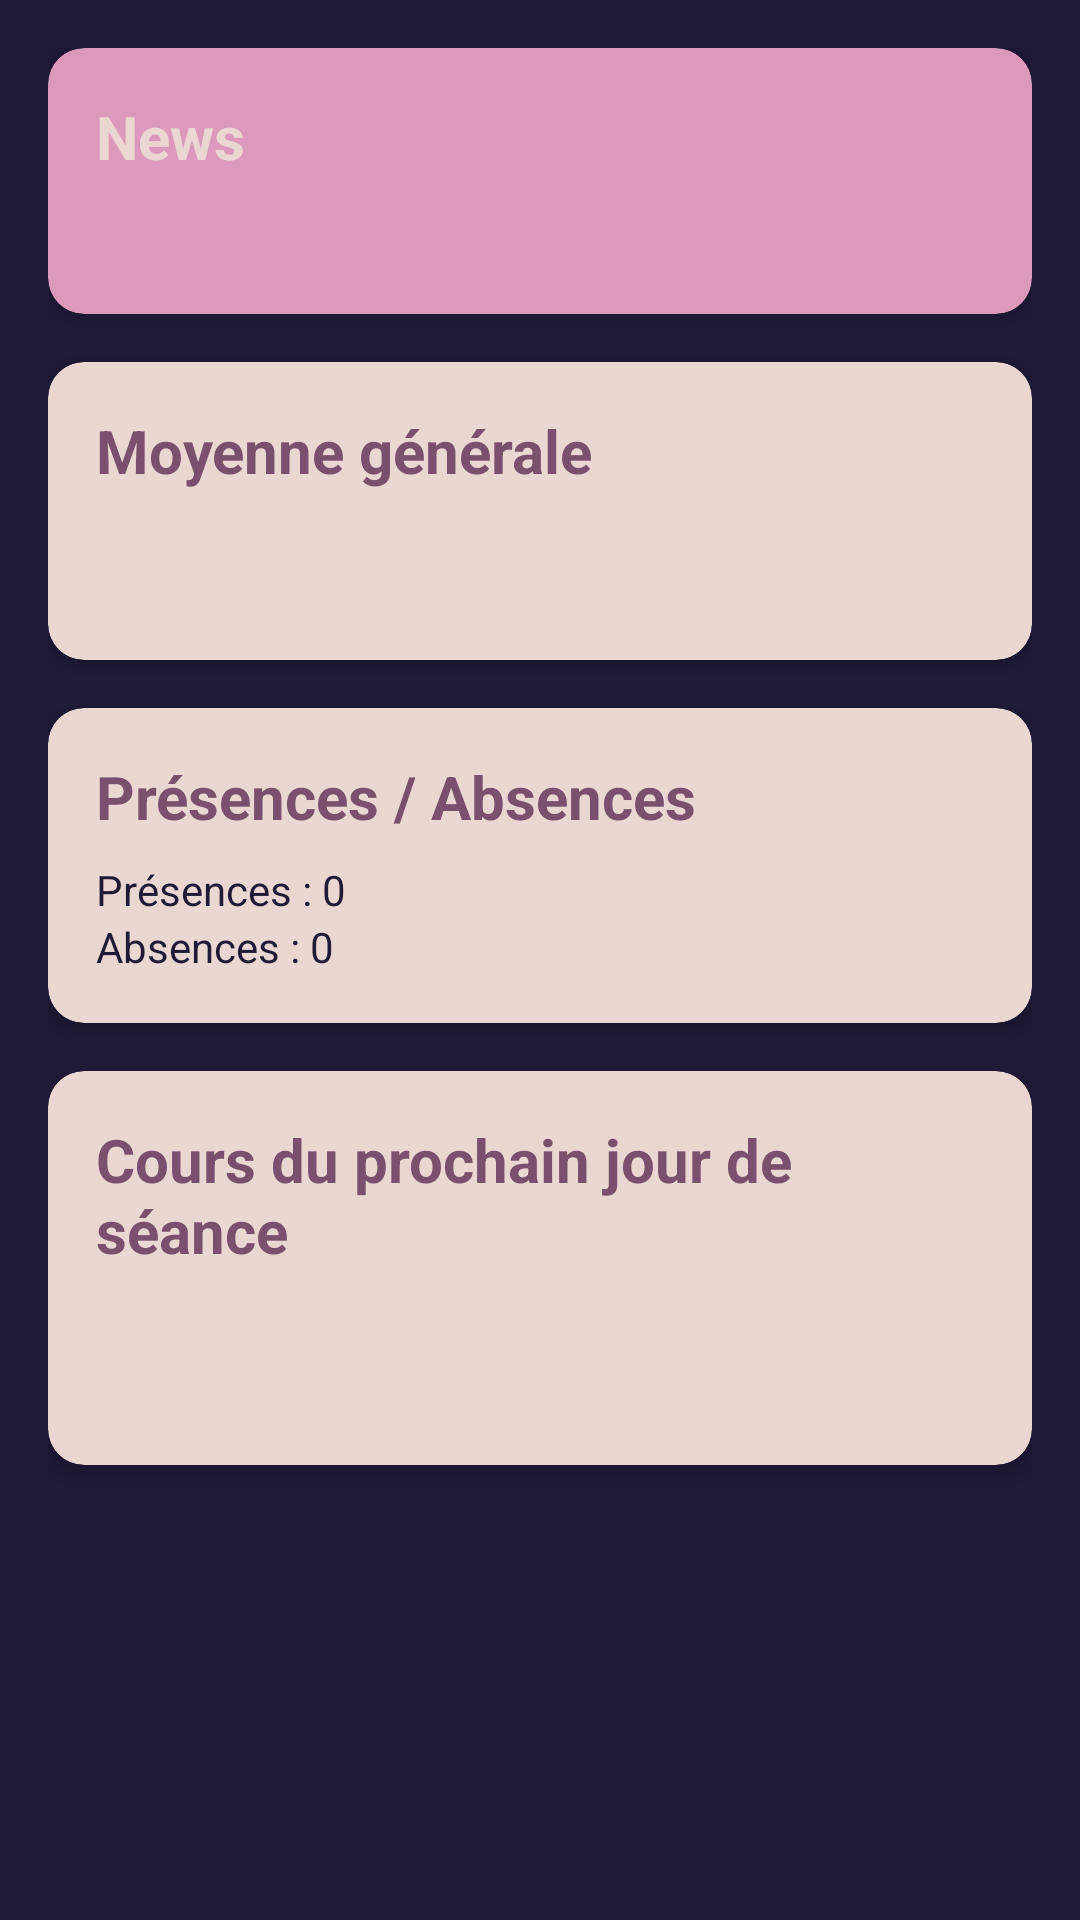

Here is an Android app screen rendered from its layout file. Give the layout XML and the strings, colors and styles it references.
<!-- AndroidManifest.xml: application theme Theme.Androidkotlinproject -->
<!-- res/layout/fragment_home_etudiant.xml -->
<?xml version="1.0" encoding="utf-8"?>
<ScrollView
    xmlns:android="http://schemas.android.com/apk/res/android"
    xmlns:app="http://schemas.android.com/apk/res-auto"
    android:layout_width="match_parent"
    android:layout_height="match_parent"
    android:background="@color/darkblue">

    <LinearLayout
        android:layout_width="match_parent"
        android:layout_height="wrap_content"
        android:orientation="vertical"
        android:padding="16dp">

        
        <androidx.cardview.widget.CardView
            android:id="@+id/cardNews"
            android:layout_width="match_parent"
            android:layout_height="wrap_content"
            app:cardCornerRadius="12dp"
            app:cardElevation="4dp"
            app:cardBackgroundColor="@color/lightviolet"
            android:layout_marginBottom="16dp">

            <LinearLayout
                android:layout_width="match_parent"
                android:layout_height="wrap_content"
                android:orientation="vertical"
                android:padding="16dp">

                <TextView
                    android:id="@+id/news_title"
                    android:layout_width="wrap_content"
                    android:layout_height="wrap_content"
                    android:text="News"
                    android:textSize="20sp"
                    android:textStyle="bold"
                    android:textColor="@color/lightbeige"
                    android:layout_marginBottom="8dp"/>

                
                <ProgressBar
                    android:id="@+id/newsProgress"
                    android:layout_width="wrap_content"
                    android:layout_height="wrap_content"
                    android:visibility="gone" />

                
                <TextView
                    android:id="@+id/newsError"
                    android:layout_width="wrap_content"
                    android:layout_height="wrap_content"
                    android:textColor="#FF5722"
                    android:visibility="gone"
                    android:layout_marginBottom="8dp"/>

                <TextView
                    android:id="@+id/newsContent"
                    android:layout_width="match_parent"
                    android:layout_height="wrap_content"
                    android:textColor="@color/darkblue"
                    android:textSize="16sp"/>
            </LinearLayout>
        </androidx.cardview.widget.CardView>

        
        <androidx.cardview.widget.CardView
            android:id="@+id/cardAverage"
            android:layout_width="match_parent"
            android:layout_height="wrap_content"
            app:cardCornerRadius="12dp"
            app:cardElevation="4dp"
            app:cardBackgroundColor="@color/lightbeige"
            android:layout_marginBottom="16dp">

            <LinearLayout
                android:layout_width="match_parent"
                android:layout_height="wrap_content"
                android:orientation="vertical"
                android:padding="16dp">

                <TextView
                    android:id="@+id/average_title"
                    android:layout_width="wrap_content"
                    android:layout_height="wrap_content"
                    android:text="Moyenne générale"
                    android:textSize="20sp"
                    android:textStyle="bold"
                    android:textColor="@color/violet"
                    android:layout_marginBottom="8dp"/>

                <ProgressBar
                    android:id="@+id/averageGradeProgress"
                    android:layout_width="wrap_content"
                    android:layout_height="wrap_content"
                    android:visibility="gone" />

                <TextView
                    android:id="@+id/averageGradeError"
                    android:layout_width="wrap_content"
                    android:layout_height="wrap_content"
                    android:textColor="#FF5722"
                    android:visibility="gone"
                    android:layout_marginBottom="8dp"/>

                <TextView
                    android:id="@+id/averageGradeText"
                    android:layout_width="wrap_content"
                    android:layout_height="wrap_content"
                    android:textSize="24sp"
                    android:textStyle="bold"
                    android:textColor="@color/darkblue"/>
            </LinearLayout>
        </androidx.cardview.widget.CardView>

        
        <androidx.cardview.widget.CardView
            android:id="@+id/cardPresence"
            android:layout_width="match_parent"
            android:layout_height="wrap_content"
            app:cardCornerRadius="12dp"
            app:cardElevation="4dp"
            app:cardBackgroundColor="@color/lightbeige"
            android:layout_marginBottom="16dp">

            <LinearLayout
                android:layout_width="match_parent"
                android:layout_height="wrap_content"
                android:orientation="vertical"
                android:padding="16dp">

                <TextView
                    android:id="@+id/presence_title"
                    android:layout_width="wrap_content"
                    android:layout_height="wrap_content"
                    android:text="Présences / Absences"
                    android:textSize="20sp"
                    android:textStyle="bold"
                    android:textColor="@color/violet"
                    android:layout_marginBottom="8dp"/>

                <ProgressBar
                    android:id="@+id/presenceProgress"
                    android:layout_width="wrap_content"
                    android:layout_height="wrap_content"
                    android:visibility="gone" />

                <TextView
                    android:id="@+id/presenceError"
                    android:layout_width="wrap_content"
                    android:layout_height="wrap_content"
                    android:textColor="#FF5722"
                    android:visibility="gone"
                    android:layout_marginBottom="8dp"/>

                <TextView
                    android:id="@+id/nbPresencesText"
                    android:layout_width="wrap_content"
                    android:layout_height="wrap_content"
                    android:text="Présences : 0"
                    android:textColor="@color/darkblue"/>

                <TextView
                    android:id="@+id/nbAbsencesText"
                    android:layout_width="wrap_content"
                    android:layout_height="wrap_content"
                    android:text="Absences : 0"
                    android:textColor="@color/darkblue"/>
            </LinearLayout>
        </androidx.cardview.widget.CardView>

        
        <androidx.cardview.widget.CardView
            android:id="@+id/cardSeances"
            android:layout_width="match_parent"
            android:layout_height="wrap_content"
            app:cardCornerRadius="12dp"
            app:cardElevation="4dp"
            app:cardBackgroundColor="@color/lightbeige"
            android:layout_marginBottom="16dp">

            <LinearLayout
                android:layout_width="match_parent"
                android:layout_height="wrap_content"
                android:orientation="vertical"
                android:padding="16dp">

                <TextView
                    android:id="@+id/seances_title"
                    android:layout_width="wrap_content"
                    android:layout_height="wrap_content"
                    android:text="Cours du prochain jour de séance"
                    android:textSize="20sp"
                    android:textStyle="bold"
                    android:textColor="@color/violet"
                    android:layout_marginBottom="8dp"/>

                <ProgressBar
                    android:id="@+id/seanceProgress"
                    android:layout_width="wrap_content"
                    android:layout_height="wrap_content"
                    android:visibility="gone" />

                <TextView
                    android:id="@+id/seanceError"
                    android:layout_width="wrap_content"
                    android:layout_height="wrap_content"
                    android:textColor="#FF5722"
                    android:visibility="gone"
                    android:layout_marginBottom="8dp"/>

                <TextView
                    android:id="@+id/nextCourseDayKey"
                    android:layout_width="wrap_content"
                    android:layout_height="wrap_content"
                    android:textColor="@color/darkblue"/>

                <TextView
                    android:id="@+id/nextCourseSeancesContent"
                    android:layout_width="match_parent"
                    android:layout_height="wrap_content"
                    android:textColor="@color/darkblue"
                    android:textSize="16sp"/>
            </LinearLayout>
        </androidx.cardview.widget.CardView>

    </LinearLayout>
</ScrollView>
<!-- resources referenced by this layout -->
<resources>
  <color name="darkblue">#1F1A38</color>
  <color name="lightbeige">#EAD7D1</color>
  <color name="lightviolet">#DD99BB</color>
  <color name="violet">#7B506F</color>
  <style name="Theme.Androidkotlinproject" parent="Theme.MaterialComponents.DayNight.DarkActionBar">
          
          <item name="colorPrimary">@color/violet</item>
          <item name="colorPrimaryVariant">@color/darkblue</item>
          <item name="colorOnPrimary">@color/lightbeige</item>
          
          <item name="colorSecondary">@color/lightbeige</item>
          <item name="colorSecondaryVariant">@color/lightviolet</item>
          <item name="colorOnSecondary">@color/darkblue</item>
          
          <item name="android:windowBackground">@color/darkblue</item>
          
          <item name="android:statusBarColor">?attr/colorPrimaryVariant</item>
      </style>
</resources>
